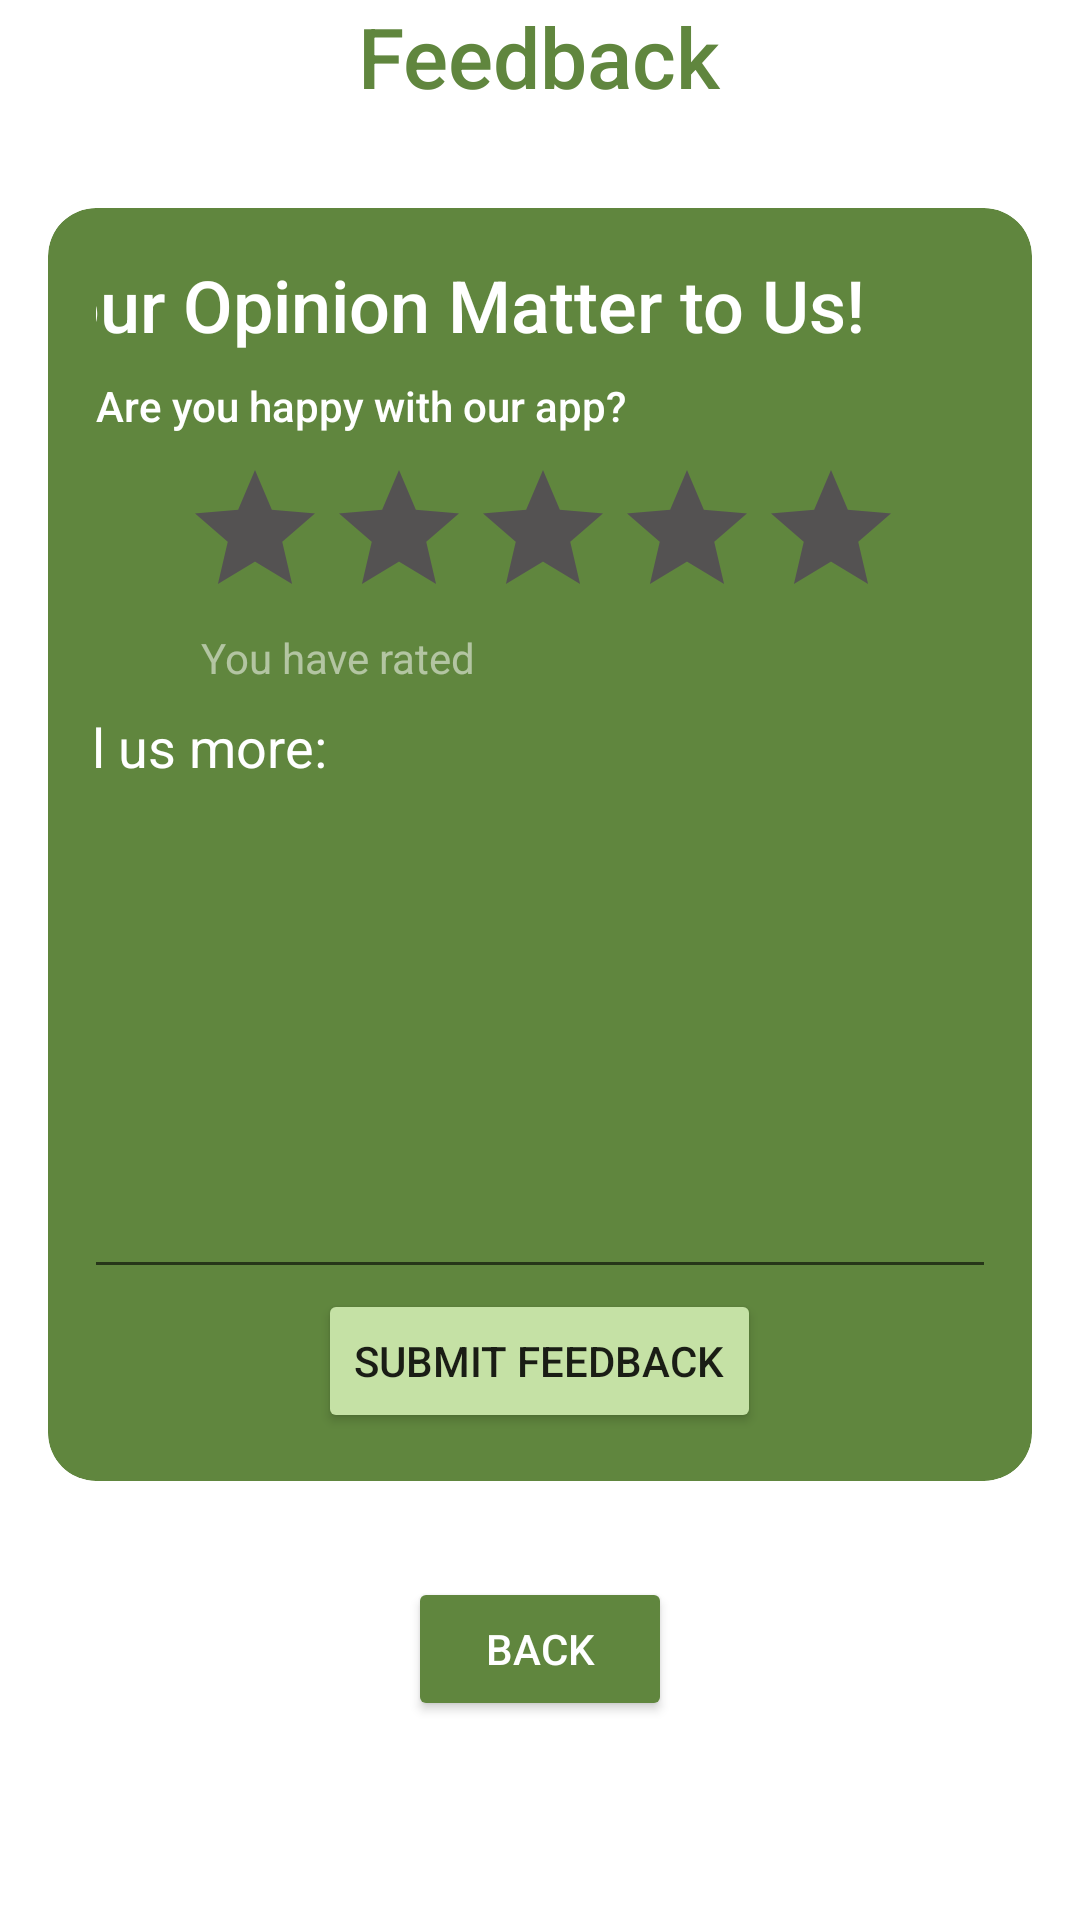

Reconstruct the res/layout file that produces this screen, plus the resources it refers to.
<!-- AndroidManifest.xml: application theme AppTheme -->
<!-- res/layout/activity_feedback.xml -->
<?xml version="1.0" encoding="utf-8"?>
<androidx.constraintlayout.widget.ConstraintLayout xmlns:android="http://schemas.android.com/apk/res/android"
    xmlns:app="http://schemas.android.com/apk/res-auto"
    xmlns:tools="http://schemas.android.com/tools"
    android:id="@+id/main"
    android:layout_width="match_parent"
    android:layout_height="match_parent"
    tools:context=".FeedbackActivity">

    <LinearLayout
        android:layout_width="match_parent"
        android:layout_height="wrap_content"
        android:gravity="center"
        android:orientation="vertical"
        app:layout_constraintTop_toTopOf="parent">

        
        <TextView
            android:id="@+id/txtHeader"
            android:layout_width="wrap_content"
            android:layout_height="wrap_content"
            android:layout_gravity="center"
            android:layout_marginBottom="16dp"
            android:fontFamily="sans-serif-medium"
            android:text="Feedback"
            android:textColor="#60863E"
            android:textSize="28sp" />

        
        <androidx.cardview.widget.CardView
            android:layout_width="match_parent"
            android:layout_height="wrap_content"
            android:layout_margin="16dp"
            android:elevation="4dp"
            app:cardBackgroundColor="#60863E"
            app:cardCornerRadius="16dp">

            <LinearLayout
                android:layout_width="match_parent"
                android:layout_height="match_parent"
                android:gravity="center"
                android:orientation="vertical"
                android:padding="16dp">


                <TextView
                    android:layout_width="349dp"
                    android:layout_height="wrap_content"
                    android:layout_marginBottom="8dp"
                    android:fontFamily="sans-serif-medium"
                    android:text="Your Opinion Matter to Us!"

                    android:textAlignment="viewStart"
                    android:textColor="#FFFFFF"
                    android:textSize="24sp" />

                <TextView
                    android:layout_width="match_parent"
                    android:layout_height="wrap_content"
                    android:layout_marginBottom="8dp"
                    android:fontFamily="sans-serif-medium"
                    android:text="Are you happy with our app?"
                    android:textAlignment="viewStart"
                    android:textColor="#FFFFFF"
                    android:textSize="14sp" />


                <RatingBar
                    android:id="@+id/RateBarFeedback"
                    android:layout_width="wrap_content"
                    android:layout_height="wrap_content"
                    android:layout_marginStart="1dp"
                    android:progressBackgroundTint="#545252"
                    android:progressTint="#FFFFFF" />

                <TextView
                    android:id="@+id/TVRating"
                    android:layout_width="228dp"
                    android:layout_height="wrap_content"
                    android:layout_marginStart="1dp"
                    android:layout_marginBottom="8dp"
                    android:text="You have rated"
                    android:textAppearance="@style/TextAppearance.AppCompat.Small"
                    android:textColor="#85FFFFFF" />

                <TextView
                    android:id="@+id/TVFeedbackShare"
                    android:layout_width="348dp"
                    android:layout_height="58dp"
                    android:layout_marginStart="1dp"
                    android:text="Tell us more:"
                    android:textAppearance="@style/TextAppearance.AppCompat.Medium"
                    android:textColor="#FFFFFF"
                    app:layout_constraintBottom_toBottomOf="parent"
                    app:layout_constraintStart_toStartOf="parent" />

                <EditText
                    android:id="@+id/ETFeedback"
                    android:layout_width="349dp"
                    android:layout_height="135dp"
                    android:layout_marginStart="1dp"
                    android:ems="10"
                    android:gravity="center"
                    android:inputType="text"
                    android:textColor="#FFFFFF"
                    android:text=""
                    app:layout_constraintBottom_toBottomOf="parent"
                    app:layout_constraintStart_toStartOf="parent" />

                <Button
                    android:id="@+id/BtnFeedback"
                    android:layout_width="wrap_content"
                    android:layout_height="wrap_content"
                    android:backgroundTint="#C5E1A5"
                    android:gravity="center"
                    android:text="SUBMIT FEEDBACK" />


            </LinearLayout>
        </androidx.cardview.widget.CardView>


        
        <Button
            android:id="@+id/btnBack"
            android:layout_width="wrap_content"
            android:layout_height="wrap_content"
            android:layout_marginTop="16dp"
            android:backgroundTint="#60863E"
            android:text="Back"
            android:textColor="#FFFFFF" />
    </LinearLayout>

</androidx.constraintlayout.widget.ConstraintLayout>
<!-- resources referenced by this layout -->
<resources>

</resources>
